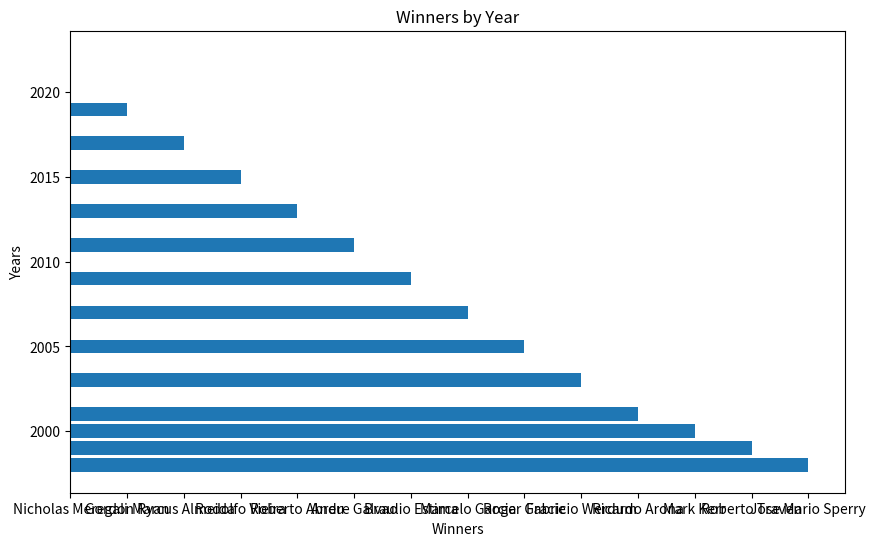

Write the Python code that produced this figure.
import matplotlib.pyplot as plt

# Data
data = [
    {"year": 2022, "won_matches": "Nicholas Meregali"},
    {"year": 2019, "won_matches": "Gordon Ryan"},
    {"year": 2017, "won_matches": "Marcus Almeida"},
    {"year": 2015, "won_matches": "Rodolfo Vieira"},
    {"year": 2013, "won_matches": "Roberto Abreu"},
    {"year": 2011, "won_matches": "Andre Galvao"},
    {"year": 2009, "won_matches": "Braulio Estima"},
    {"year": 2007, "won_matches": "Marcelo Garcia"},
    {"year": 2005, "won_matches": "Roger Gracie"},
    {"year": 2003, "won_matches": "Fabricio Werdum"},
    {"year": 2001, "won_matches": "Ricardo Arona"},
    {"year": 2000, "won_matches": "Mark Kerr"},
    {"year": 1999, "won_matches": "Roberto Traven"},
    {"year": 1998, "won_matches": "Jose Mario Sperry"}
]

years = [item["year"] for item in data]
winners = [item["won_matches"] for item in data]

# Create a bar chart
plt.figure(figsize=(10, 6))
plt.barh(years, winners)
plt.xlabel('Winners')
plt.ylabel('Years')
plt.title('Winners by Year')